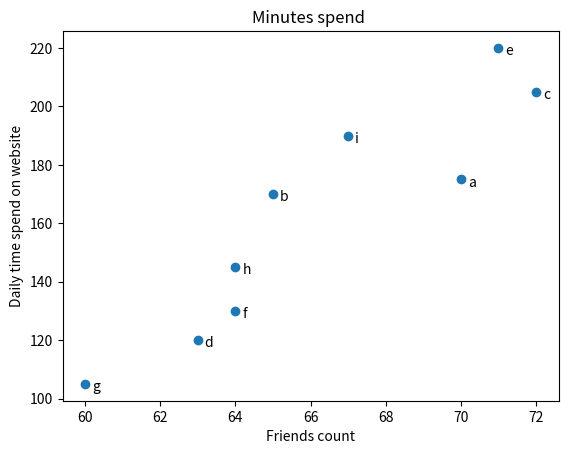

Write the Python code that produced this figure.
from matplotlib import pyplot as plt

friends = [70, 65, 72, 63, 71, 64, 60, 64, 67]
minutes = [175, 170, 205, 120, 220, 130, 105, 145, 190]
labels =['a', 'b', 'c', 'd', 'e', 'f', 'g', 'h', 'i']

plt.scatter(friends,minutes)

for label, friend_count, minute_count, in zip(labels,friends,minutes):
    plt.annotate(label,
                 xy=(friend_count,minute_count),
                 xytext=(5,-5),
                 textcoords='offset points'
                 )
    
plt.title("Minutes spend ")
plt.xlabel("Friends count")
plt.ylabel("Daily time spend on website")
plt.show()